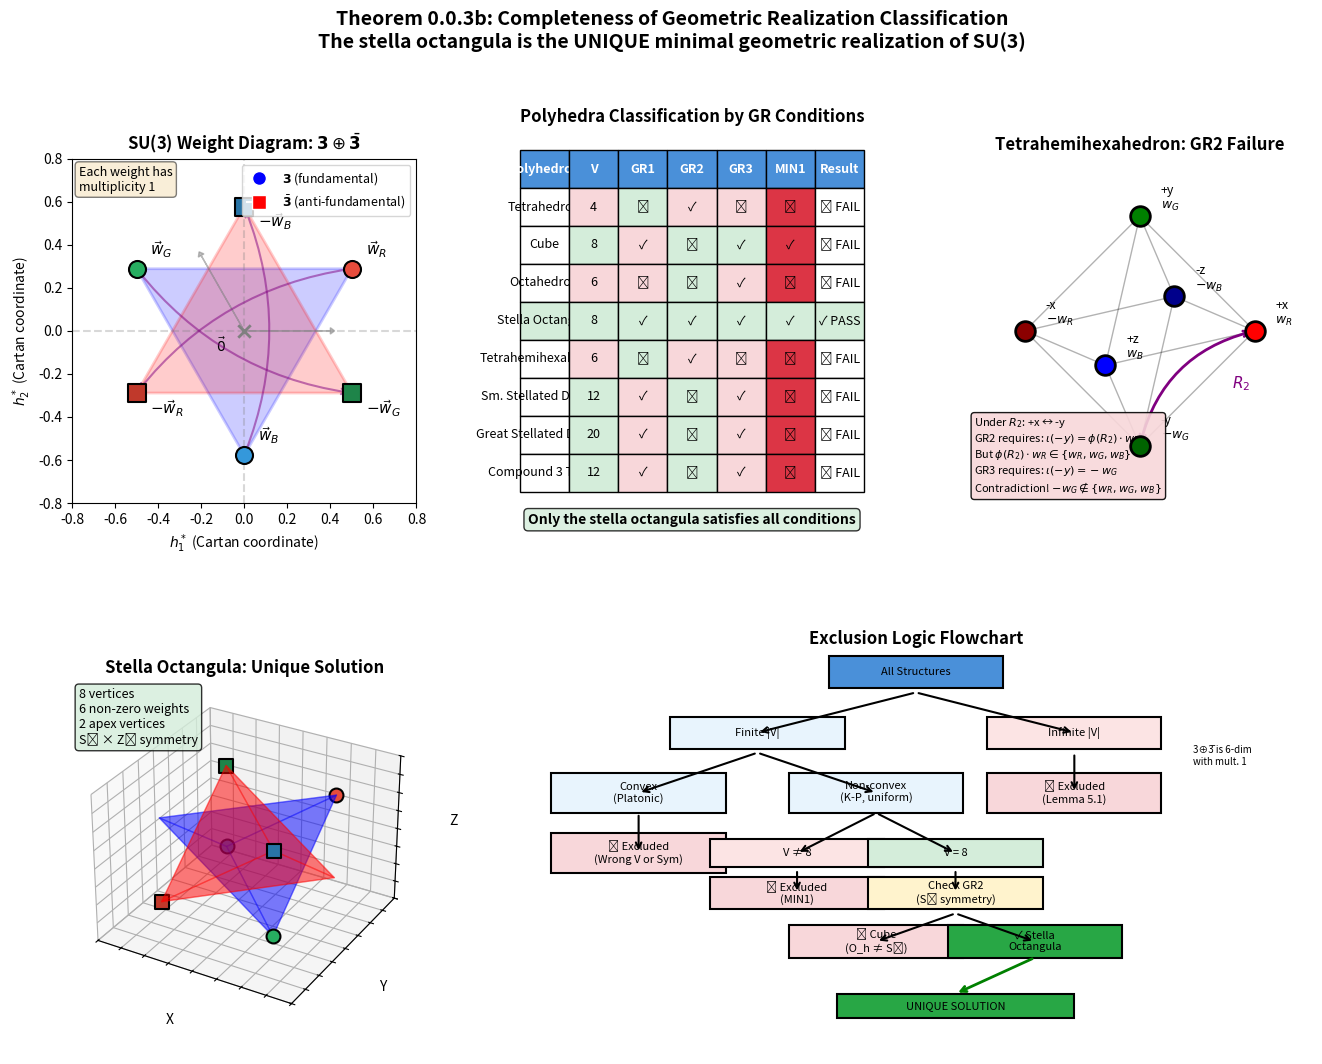

This chart was generated by the following Python code: (Note: this script raises an exception after producing the figure.)
#!/usr/bin/env python3
"""
Theorem 0.0.3b Visualization: Completeness of Geometric Realization Classification
==================================================================================

Creates visualization plots demonstrating:
1. SU(3) weight diagram for 3⊕3̄ representation
2. Polyhedra classification showing which satisfy GR1-GR3
3. Tetrahemihexahedron exclusion via symmetry incompatibility
4. Stella octangula as unique solution

Output: verification/plots/theorem_0_0_3b_completeness.png
"""

import numpy as np
import matplotlib.pyplot as plt
from matplotlib.patches import Polygon, FancyArrowPatch, Circle, RegularPolygon
from matplotlib.collections import PatchCollection
from mpl_toolkits.mplot3d import Axes3D
from mpl_toolkits.mplot3d.art3d import Poly3DCollection
import matplotlib.gridspec as gridspec

# Set up nice plotting style
plt.rcParams['font.size'] = 10
plt.rcParams['axes.titlesize'] = 12
plt.rcParams['axes.labelsize'] = 10
plt.rcParams['figure.facecolor'] = 'white'


def plot_su3_weight_diagram(ax):
    """
    Plot the SU(3) weight diagram for the 3⊕3̄ representation.

    The 6 weights form two triangles (3 and 3̄) that are related by
    charge conjugation (negation).
    """
    ax.set_title('SU(3) Weight Diagram: $\\mathbf{3} \\oplus \\bar{\\mathbf{3}}$', fontsize=12, fontweight='bold')

    # SU(3) fundamental weights (in Cartan subalgebra coordinates)
    # Using standard normalization where weights form equilateral triangle
    sqrt3 = np.sqrt(3)

    # Fundamental representation (3) weights
    w_R = np.array([0.5, 1/(2*sqrt3)])
    w_G = np.array([-0.5, 1/(2*sqrt3)])
    w_B = np.array([0, -1/sqrt3])

    # Anti-fundamental (3̄) weights = negatives
    w_R_bar = -w_R
    w_G_bar = -w_G
    w_B_bar = -w_B

    # Plot the weight diagram
    colors_3 = ['#e74c3c', '#27ae60', '#3498db']  # R, G, B
    colors_3bar = ['#c0392b', '#1e8449', '#2874a6']  # darker versions
    labels_3 = ['$\\vec{w}_R$', '$\\vec{w}_G$', '$\\vec{w}_B$']
    labels_3bar = ['$-\\vec{w}_R$', '$-\\vec{w}_G$', '$-\\vec{w}_B$']

    weights_3 = [w_R, w_G, w_B]
    weights_3bar = [w_R_bar, w_G_bar, w_B_bar]

    # Draw triangles connecting weights
    triangle_3 = plt.Polygon([w_R, w_G, w_B], fill=True, alpha=0.2,
                              facecolor='blue', edgecolor='blue', linewidth=2)
    triangle_3bar = plt.Polygon([w_R_bar, w_G_bar, w_B_bar], fill=True, alpha=0.2,
                                 facecolor='red', edgecolor='red', linewidth=2)
    ax.add_patch(triangle_3)
    ax.add_patch(triangle_3bar)

    # Plot weight points
    for w, c, label in zip(weights_3, colors_3, labels_3):
        ax.scatter(w[0], w[1], c=c, s=150, zorder=5, edgecolors='black', linewidths=1.5)
        ax.annotate(label, (w[0], w[1]), xytext=(10, 10),
                   textcoords='offset points', fontsize=11, fontweight='bold')

    for w, c, label in zip(weights_3bar, colors_3bar, labels_3bar):
        ax.scatter(w[0], w[1], c=c, s=150, zorder=5, edgecolors='black', linewidths=1.5, marker='s')
        ax.annotate(label, (w[0], w[1]), xytext=(10, -15),
                   textcoords='offset points', fontsize=11, fontweight='bold')

    # Plot origin
    ax.scatter(0, 0, c='gray', s=80, marker='x', zorder=5, linewidths=2)
    ax.annotate('$\\vec{0}$', (0, 0), xytext=(-20, -15), textcoords='offset points', fontsize=10)

    # Draw charge conjugation arrows
    for w3, w3bar in zip(weights_3, weights_3bar):
        ax.annotate('', xy=w3bar, xytext=w3,
                   arrowprops=dict(arrowstyle='->', color='purple', alpha=0.5,
                                  connectionstyle='arc3,rad=0.2', lw=1.5))

    # Add root vectors (optional - shows S_3 action)
    ax.arrow(0, 0, 0.4, 0, head_width=0.03, head_length=0.02, fc='gray', ec='gray', alpha=0.5)
    ax.arrow(0, 0, -0.2, 0.35, head_width=0.03, head_length=0.02, fc='gray', ec='gray', alpha=0.5)

    ax.set_xlim(-0.8, 0.8)
    ax.set_ylim(-0.8, 0.8)
    ax.set_aspect('equal')
    ax.axhline(y=0, color='gray', linestyle='--', alpha=0.3)
    ax.axvline(x=0, color='gray', linestyle='--', alpha=0.3)
    ax.set_xlabel('$h_1^*$ (Cartan coordinate)')
    ax.set_ylabel('$h_2^*$ (Cartan coordinate)')

    # Legend
    from matplotlib.lines import Line2D
    legend_elements = [
        Line2D([0], [0], marker='o', color='w', markerfacecolor='blue',
               markersize=10, label='$\\mathbf{3}$ (fundamental)'),
        Line2D([0], [0], marker='s', color='w', markerfacecolor='red',
               markersize=10, label='$\\bar{\\mathbf{3}}$ (anti-fundamental)'),
    ]
    ax.legend(handles=legend_elements, loc='upper right', fontsize=9)

    # Add multiplicity note
    ax.text(0.02, 0.98, 'Each weight has\nmultiplicity 1', transform=ax.transAxes,
           fontsize=9, verticalalignment='top', bbox=dict(boxstyle='round', facecolor='wheat', alpha=0.5))


def plot_polyhedra_classification(ax):
    """
    Create a classification chart showing which polyhedra satisfy GR1-GR3.
    """
    ax.set_title('Polyhedra Classification by GR Conditions', fontsize=12, fontweight='bold')
    ax.axis('off')

    # Data: polyhedron name, vertices, GR1, GR2, GR3, MIN1, result
    data = [
        ('Tetrahedron', 4, False, True, False, False, 'FAIL'),
        ('Cube', 8, True, False, True, True, 'FAIL'),
        ('Octahedron', 6, False, False, True, False, 'FAIL'),
        ('Stella Octangula', 8, True, True, True, True, 'PASS'),
        ('Tetrahemihexahedron', 6, False, True, False, False, 'FAIL'),
        ('Sm. Stellated Dodeca.', 12, True, False, True, False, 'FAIL'),
        ('Great Stellated Dodeca.', 20, True, False, True, False, 'FAIL'),
        ('Compound 3 Tetra.', 12, True, False, True, False, 'FAIL'),
    ]

    # Create table
    col_labels = ['Polyhedron', 'V', 'GR1', 'GR2', 'GR3', 'MIN1', 'Result']
    cell_colors = []
    cell_text = []

    for row in data:
        name, v, gr1, gr2, gr3, min1, result = row
        row_colors = ['white']
        row_text = [name, str(v)]

        for val in [gr1, gr2, gr3, min1]:
            if val:
                row_text.append('✓')
                row_colors.append('#d4edda')  # light green
            else:
                row_text.append('✗')
                row_colors.append('#f8d7da')  # light red

        if result == 'PASS':
            row_text.append('✓ PASS')
            row_colors.append('#28a745')  # green
        else:
            row_text.append('✗ FAIL')
            row_colors.append('#dc3545')  # red

        cell_text.append(row_text)
        # Pad colors for all columns
        while len(row_colors) < len(col_labels):
            row_colors.append('white')
        cell_colors.append(row_colors[:len(col_labels)])

    table = ax.table(cellText=cell_text,
                     colLabels=col_labels,
                     cellColours=cell_colors,
                     cellLoc='center',
                     loc='center',
                     bbox=[0, 0.1, 1, 0.85])

    table.auto_set_font_size(False)
    table.set_fontsize(9)
    table.scale(1, 1.5)

    # Style header
    for j in range(len(col_labels)):
        table[(0, j)].set_facecolor('#4a90d9')
        table[(0, j)].set_text_props(color='white', fontweight='bold')

    # Highlight stella octangula row
    for j in range(len(col_labels)):
        table[(4, j)].set_facecolor('#d4edda')

    ax.text(0.5, 0.02, 'Only the stella octangula satisfies all conditions',
           transform=ax.transAxes, ha='center', fontsize=10, fontweight='bold',
           bbox=dict(boxstyle='round', facecolor='#d4edda', alpha=0.8))


def plot_tetrahemihexahedron_exclusion(ax):
    """
    Visualize why the tetrahemihexahedron fails GR2.

    Shows the T_d symmetry group action mixing positive and negative weights.
    """
    ax.set_title('Tetrahemihexahedron: GR2 Failure', fontsize=12, fontweight='bold')

    # Tetrahemihexahedron has octahedron vertices
    vertices = np.array([
        [1, 0, 0],   # +x
        [-1, 0, 0],  # -x
        [0, 1, 0],   # +y
        [0, -1, 0],  # -y
        [0, 0, 1],   # +z
        [0, 0, -1]   # -z
    ])

    # Plot vertices
    colors = ['red', 'darkred', 'green', 'darkgreen', 'blue', 'darkblue']
    labels = ['+x', '-x', '+y', '-y', '+z', '-z']
    weight_labels = ['$w_R$', '$-w_R$', '$w_G$', '$-w_G$', '$w_B$', '$-w_B$']

    ax.set_xlim(-1.5, 1.5)
    ax.set_ylim(-1.5, 1.5)

    # Draw octahedron edges (project to 2D using isometric-ish view)
    # Using projection: x' = x - 0.5*z, y' = y - 0.5*z
    proj = lambda v: (v[0] - 0.3*v[2], v[1] - 0.3*v[2])

    # Draw edges of octahedron
    edges = [
        (0, 2), (0, 3), (0, 4), (0, 5),  # +x to others
        (1, 2), (1, 3), (1, 4), (1, 5),  # -x to others
        (2, 4), (2, 5), (3, 4), (3, 5)   # remaining
    ]

    for i, j in edges:
        p1 = proj(vertices[i])
        p2 = proj(vertices[j])
        ax.plot([p1[0], p2[0]], [p1[1], p2[1]], 'k-', alpha=0.3, linewidth=1)

    # Plot projected vertices
    for i, (v, c, l, wl) in enumerate(zip(vertices, colors, labels, weight_labels)):
        p = proj(v)
        ax.scatter(p[0], p[1], c=c, s=200, zorder=5, edgecolors='black', linewidths=2)
        ax.annotate(f'{l}\n{wl}', p, xytext=(15, 5), textcoords='offset points', fontsize=9)

    # Show the problematic rotation R_2 (swaps +x ↔ -y)
    p_px = proj(vertices[0])  # +x
    p_my = proj(vertices[3])  # -y

    ax.annotate('', xy=p_my, xytext=p_px,
               arrowprops=dict(arrowstyle='<->', color='purple', lw=2,
                              connectionstyle='arc3,rad=0.3'))
    ax.text((p_px[0] + p_my[0])/2 + 0.3, (p_px[1] + p_my[1])/2,
           '$R_2$', fontsize=11, color='purple', fontweight='bold')

    # Explanation box
    explanation = (
        "Under $R_2$: +x ↔ -y\n"
        "GR2 requires: $\\iota(-y) = \\phi(R_2) \\cdot w_R$\n"
        "But $\\phi(R_2) \\cdot w_R \\in \\{w_R, w_G, w_B\\}$\n"
        "GR3 requires: $\\iota(-y) = -w_G$\n"
        "Contradiction! $-w_G \\notin \\{w_R, w_G, w_B\\}$"
    )
    ax.text(0.02, 0.02, explanation, transform=ax.transAxes, fontsize=8,
           verticalalignment='bottom', bbox=dict(boxstyle='round', facecolor='#f8d7da', alpha=0.9))

    ax.set_aspect('equal')
    ax.axis('off')


def plot_stella_octangula_3d(ax):
    """
    Plot the stella octangula showing its structure as two interpenetrating tetrahedra.
    """
    ax.set_title('Stella Octangula: Unique Solution', fontsize=12, fontweight='bold')

    # Stella octangula vertices (two tetrahedra)
    # Tetrahedron 1 (fundamental 3)
    tet1 = np.array([
        [1, 1, 1],
        [1, -1, -1],
        [-1, 1, -1],
        [-1, -1, 1]
    ]) / np.sqrt(3)

    # Tetrahedron 2 (anti-fundamental 3̄)
    tet2 = -tet1

    # Colors for weight labels
    colors_1 = ['#e74c3c', '#27ae60', '#3498db', '#95a5a6']  # R, G, B, apex
    colors_2 = ['#c0392b', '#1e8449', '#2874a6', '#7f8c8d']  # R̄, Ḡ, B̄, apex

    # Plot tetrahedron 1
    faces1 = [
        [tet1[0], tet1[1], tet1[2]],
        [tet1[0], tet1[1], tet1[3]],
        [tet1[0], tet1[2], tet1[3]],
        [tet1[1], tet1[2], tet1[3]]
    ]

    poly1 = Poly3DCollection(faces1, alpha=0.3, facecolor='blue', edgecolor='blue', linewidth=1)
    ax.add_collection3d(poly1)

    # Plot tetrahedron 2
    faces2 = [
        [tet2[0], tet2[1], tet2[2]],
        [tet2[0], tet2[1], tet2[3]],
        [tet2[0], tet2[2], tet2[3]],
        [tet2[1], tet2[2], tet2[3]]
    ]

    poly2 = Poly3DCollection(faces2, alpha=0.3, facecolor='red', edgecolor='red', linewidth=1)
    ax.add_collection3d(poly2)

    # Plot vertices
    labels_1 = ['$w_R$', '$w_G$', '$w_B$', 'apex']
    labels_2 = ['$-w_R$', '$-w_G$', '$-w_B$', 'apex']

    for v, c, l in zip(tet1, colors_1[:3], labels_1[:3]):
        ax.scatter(*v, c=c, s=100, edgecolors='black', linewidths=1.5)

    for v, c, l in zip(tet2, colors_2[:3], labels_2[:3]):
        ax.scatter(*v, c=c, s=100, edgecolors='black', linewidths=1.5, marker='s')

    # Set axis properties
    ax.set_xlim([-1, 1])
    ax.set_ylim([-1, 1])
    ax.set_zlim([-1, 1])
    ax.set_xlabel('X')
    ax.set_ylabel('Y')
    ax.set_zlabel('Z')

    # Remove tick labels for cleaner look
    ax.set_xticklabels([])
    ax.set_yticklabels([])
    ax.set_zticklabels([])

    # Add text annotation
    ax.text2D(0.02, 0.98,
             "8 vertices\n6 non-zero weights\n2 apex vertices\nS₃ × Z₂ symmetry",
             transform=ax.transAxes, fontsize=9, verticalalignment='top',
             bbox=dict(boxstyle='round', facecolor='#d4edda', alpha=0.8))


def plot_exclusion_flowchart(ax):
    """
    Create a flowchart showing the exclusion logic for different structure types.
    """
    ax.set_title('Exclusion Logic Flowchart', fontsize=12, fontweight='bold')
    ax.axis('off')
    ax.set_xlim(0, 10)
    ax.set_ylim(0, 10)

    # Boxes
    def add_box(x, y, text, color='white', width=2.2, height=0.8):
        rect = plt.Rectangle((x - width/2, y - height/2), width, height,
                             facecolor=color, edgecolor='black', linewidth=1.5)
        ax.add_patch(rect)
        ax.text(x, y, text, ha='center', va='center', fontsize=8, wrap=True)

    # Start
    add_box(5, 9.5, 'All Structures', color='#4a90d9')

    # First branch: finite vs infinite
    ax.annotate('', xy=(3, 8), xytext=(5, 9),
               arrowprops=dict(arrowstyle='->', color='black', lw=1.5))
    ax.annotate('', xy=(7, 8), xytext=(5, 9),
               arrowprops=dict(arrowstyle='->', color='black', lw=1.5))

    add_box(3, 8, 'Finite |V|', color='#e8f4fd')
    add_box(7, 8, 'Infinite |V|', color='#fce4e4')

    # Infinite branch exclusion
    ax.annotate('', xy=(7, 6.5), xytext=(7, 7.5),
               arrowprops=dict(arrowstyle='->', color='black', lw=1.5))
    add_box(7, 6.5, '❌ Excluded\n(Lemma 5.1)', color='#f8d7da', height=1)

    ax.text(8.5, 7.2, '3⊕3̄ is 6-dim\nwith mult. 1', fontsize=7, style='italic')

    # Finite branch: convex vs non-convex
    ax.annotate('', xy=(1.5, 6.5), xytext=(3, 7.5),
               arrowprops=dict(arrowstyle='->', color='black', lw=1.5))
    ax.annotate('', xy=(4.5, 6.5), xytext=(3, 7.5),
               arrowprops=dict(arrowstyle='->', color='black', lw=1.5))

    add_box(1.5, 6.5, 'Convex\n(Platonic)', color='#e8f4fd', height=1)
    add_box(4.5, 6.5, 'Non-convex\n(K-P, uniform)', color='#e8f4fd', height=1)

    # Convex exclusion
    ax.annotate('', xy=(1.5, 5), xytext=(1.5, 6),
               arrowprops=dict(arrowstyle='->', color='black', lw=1.5))
    add_box(1.5, 5, '❌ Excluded\n(Wrong V or Sym)', color='#f8d7da', height=1)

    # Non-convex split
    ax.annotate('', xy=(3.5, 5), xytext=(4.5, 6),
               arrowprops=dict(arrowstyle='->', color='black', lw=1.5))
    ax.annotate('', xy=(5.5, 5), xytext=(4.5, 6),
               arrowprops=dict(arrowstyle='->', color='black', lw=1.5))

    add_box(3.5, 5, 'V ≠ 8', color='#fce4e4', height=0.7)
    add_box(5.5, 5, 'V = 8', color='#d4edda', height=0.7)

    # V ≠ 8 exclusion
    ax.annotate('', xy=(3.5, 4), xytext=(3.5, 4.6),
               arrowprops=dict(arrowstyle='->', color='black', lw=1.5))
    add_box(3.5, 4, '❌ Excluded\n(MIN1)', color='#f8d7da', height=0.8)

    # V = 8 check
    ax.annotate('', xy=(5.5, 4), xytext=(5.5, 4.6),
               arrowprops=dict(arrowstyle='->', color='black', lw=1.5))
    add_box(5.5, 4, 'Check GR2\n(S₃ symmetry)', color='#fff3cd', height=0.8)

    # Final outcomes
    ax.annotate('', xy=(4.5, 2.8), xytext=(5.5, 3.5),
               arrowprops=dict(arrowstyle='->', color='black', lw=1.5))
    ax.annotate('', xy=(6.5, 2.8), xytext=(5.5, 3.5),
               arrowprops=dict(arrowstyle='->', color='black', lw=1.5))

    add_box(4.5, 2.8, '❌ Cube\n(O_h ≠ S₃)', color='#f8d7da', height=0.8)
    add_box(6.5, 2.8, '✓ Stella\nOctangula', color='#28a745', height=0.8)

    # Final box
    add_box(5.5, 1.2, 'UNIQUE SOLUTION', color='#28a745', width=3, height=0.6)
    ax.annotate('', xy=(5.5, 1.5), xytext=(6.5, 2.4),
               arrowprops=dict(arrowstyle='->', color='green', lw=2))


def create_comprehensive_figure():
    """
    Create the comprehensive visualization figure.
    """
    fig = plt.figure(figsize=(16, 12))

    # Create grid
    gs = gridspec.GridSpec(2, 3, figure=fig, height_ratios=[1, 1],
                          width_ratios=[1, 1, 1], hspace=0.3, wspace=0.3)

    # Plot 1: SU(3) weight diagram (top left)
    ax1 = fig.add_subplot(gs[0, 0])
    plot_su3_weight_diagram(ax1)

    # Plot 2: Polyhedra classification table (top middle)
    ax2 = fig.add_subplot(gs[0, 1])
    plot_polyhedra_classification(ax2)

    # Plot 3: Tetrahemihexahedron exclusion (top right)
    ax3 = fig.add_subplot(gs[0, 2])
    plot_tetrahemihexahedron_exclusion(ax3)

    # Plot 4: Stella octangula 3D (bottom left)
    ax4 = fig.add_subplot(gs[1, 0], projection='3d')
    plot_stella_octangula_3d(ax4)

    # Plot 5: Exclusion flowchart (bottom middle + right)
    ax5 = fig.add_subplot(gs[1, 1:])
    plot_exclusion_flowchart(ax5)

    # Main title
    fig.suptitle('Theorem 0.0.3b: Completeness of Geometric Realization Classification\n'
                'The stella octangula is the UNIQUE minimal geometric realization of SU(3)',
                fontsize=14, fontweight='bold', y=0.98)

    # Save
    output_path = 'verification/plots/theorem_0_0_3b_completeness.png'
    plt.savefig(output_path, dpi=150, bbox_inches='tight', facecolor='white')
    print(f"Saved: {output_path}")

    plt.close()
    return output_path


def create_weight_multiplicity_plot():
    """
    Create a separate plot focusing on weight multiplicities.
    """
    fig, axes = plt.subplots(1, 2, figsize=(12, 5))

    # Left: 3⊕3̄ has multiplicity 1
    ax1 = axes[0]
    ax1.set_title('$\\mathbf{3} \\oplus \\bar{\\mathbf{3}}$: Non-degenerate Weights', fontsize=12, fontweight='bold')

    weights = ['$w_R$', '$w_G$', '$w_B$', '$-w_R$', '$-w_G$', '$-w_B$']
    multiplicities = [1, 1, 1, 1, 1, 1]
    colors = ['#e74c3c', '#27ae60', '#3498db', '#c0392b', '#1e8449', '#2874a6']

    bars = ax1.bar(weights, multiplicities, color=colors, edgecolor='black', linewidth=1.5)
    ax1.set_ylabel('Multiplicity', fontsize=11)
    ax1.set_xlabel('Weight', fontsize=11)
    ax1.set_ylim(0, 2.5)
    ax1.axhline(y=1, color='green', linestyle='--', alpha=0.7, label='All mult. = 1')
    ax1.legend()

    # Add annotation
    ax1.text(0.5, 0.95, 'Each non-zero weight has\nmultiplicity exactly 1\n→ At most 6 vertices with\nnon-zero weight labels',
            transform=ax1.transAxes, ha='center', va='top', fontsize=10,
            bbox=dict(boxstyle='round', facecolor='#d4edda', alpha=0.8))

    # Right: Comparison with adjoint
    ax2 = axes[1]
    ax2.set_title('Adjoint ($\\mathbf{8}$): Has Degenerate Zero Weight', fontsize=12, fontweight='bold')

    weights_adj = ['$\\alpha_1$', '$\\alpha_2$', '$\\alpha_1+\\alpha_2$',
                   '$-\\alpha_1$', '$-\\alpha_2$', '$-(\\alpha_1+\\alpha_2)$', '$0$']
    mult_adj = [1, 1, 1, 1, 1, 1, 2]
    colors_adj = ['#e74c3c', '#27ae60', '#3498db', '#c0392b', '#1e8449', '#2874a6', '#95a5a6']

    bars2 = ax2.bar(weights_adj, mult_adj, color=colors_adj, edgecolor='black', linewidth=1.5)
    ax2.set_ylabel('Multiplicity', fontsize=11)
    ax2.set_xlabel('Weight (root notation)', fontsize=11)
    ax2.set_ylim(0, 2.5)
    ax2.axhline(y=1, color='red', linestyle='--', alpha=0.7, label='Degeneracy at 0')
    ax2.legend()
    ax2.tick_params(axis='x', rotation=45)

    # Highlight the degenerate weight
    bars2[-1].set_edgecolor('red')
    bars2[-1].set_linewidth(3)

    ax2.text(0.5, 0.95, 'Zero weight has multiplicity 2\nin adjoint representation\n(Cartan subalgebra)',
            transform=ax2.transAxes, ha='center', va='top', fontsize=10,
            bbox=dict(boxstyle='round', facecolor='#fce4e4', alpha=0.8))

    fig.suptitle('Weight Multiplicities: Key to Infinite Structure Exclusion',
                fontsize=13, fontweight='bold', y=1.02)

    plt.tight_layout()
    output_path = 'verification/plots/theorem_0_0_3b_weight_multiplicities.png'
    plt.savefig(output_path, dpi=150, bbox_inches='tight', facecolor='white')
    print(f"Saved: {output_path}")

    plt.close()
    return output_path


def main():
    """Generate all visualization plots for Theorem 0.0.3b."""
    print("=" * 70)
    print("THEOREM 0.0.3b VISUALIZATION")
    print("Completeness of Geometric Realization Classification")
    print("=" * 70)

    # Create main comprehensive figure
    path1 = create_comprehensive_figure()

    # Create weight multiplicity comparison
    path2 = create_weight_multiplicity_plot()

    print("\n" + "=" * 70)
    print("VISUALIZATION COMPLETE")
    print("=" * 70)
    print(f"\nGenerated plots:")
    print(f"  1. {path1}")
    print(f"  2. {path2}")

    return [path1, path2]


if __name__ == "__main__":
    main()
